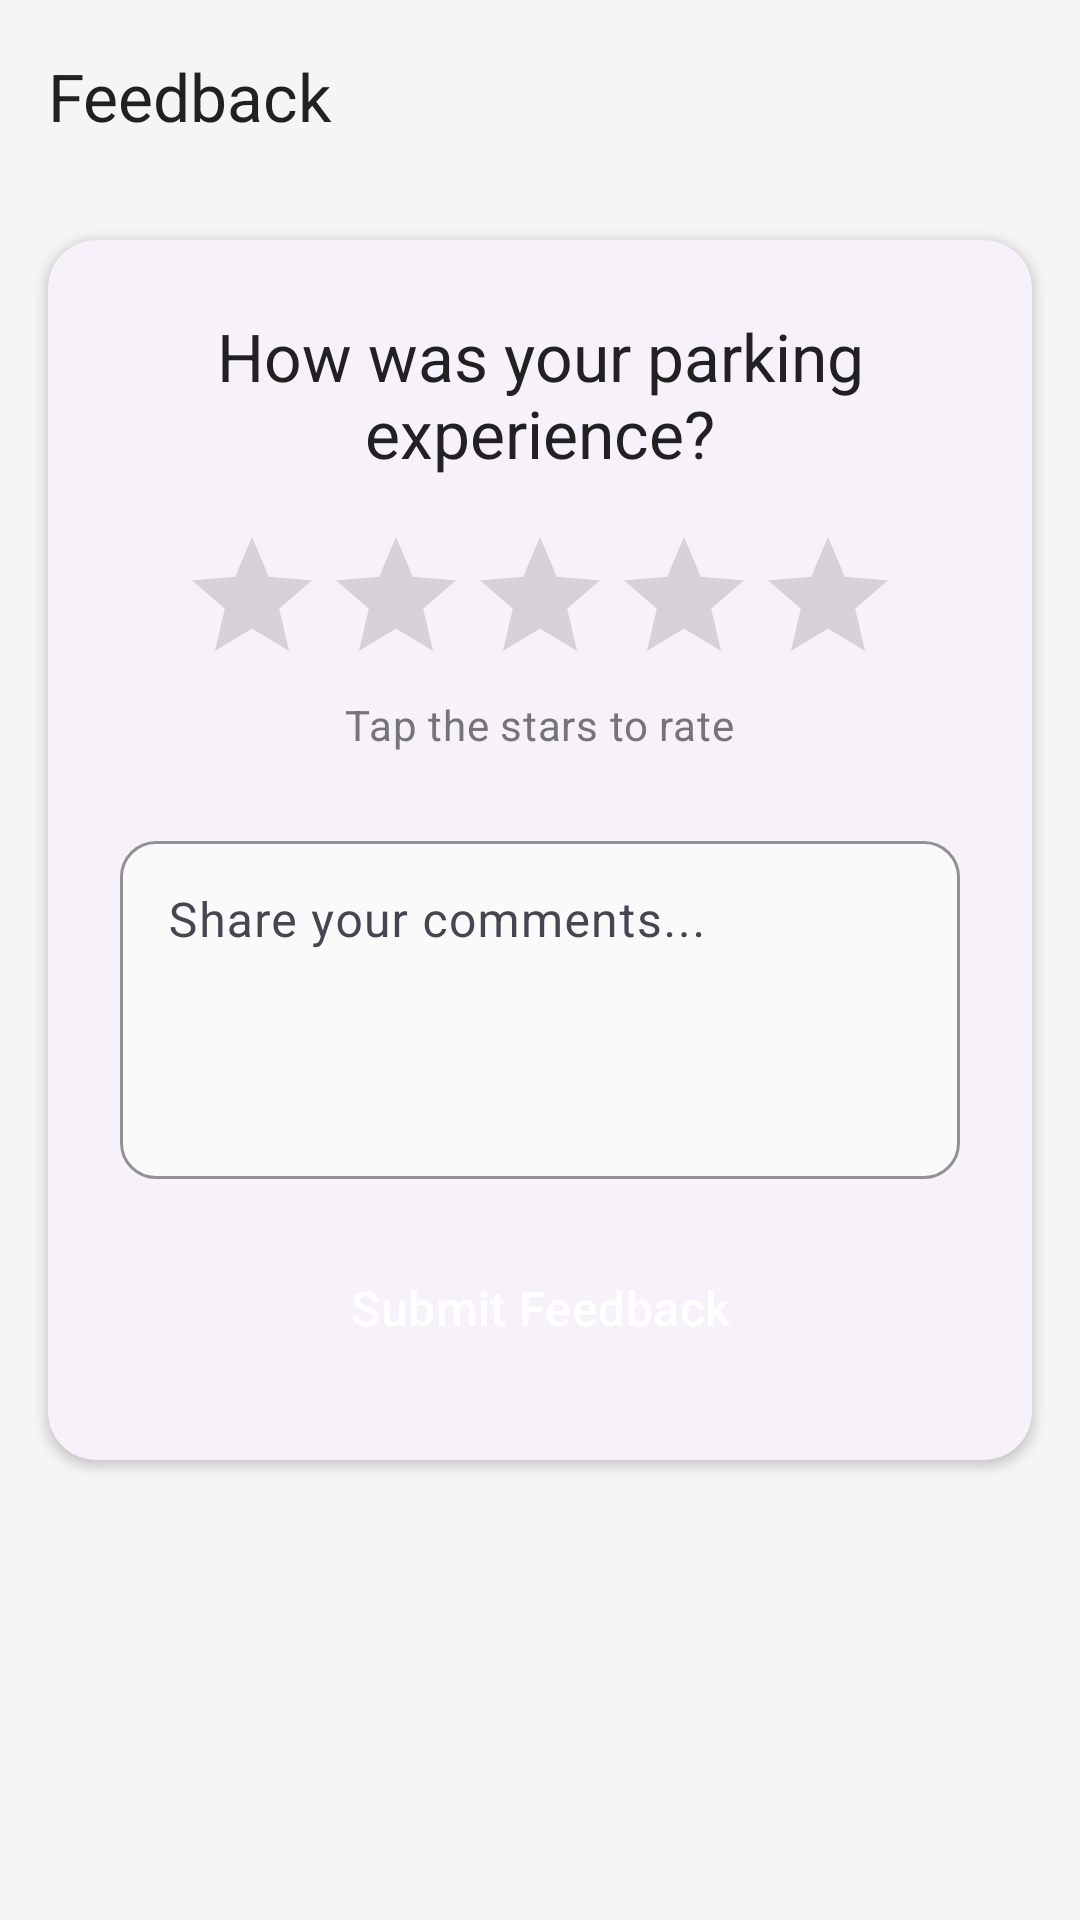

Reconstruct the res/layout file that produces this screen, plus the resources it refers to.
<!-- AndroidManifest.xml: application theme Theme.SmartCarParking -->
<!-- res/layout/fragment_feedback.xml -->
<?xml version="1.0" encoding="utf-8"?>
<androidx.constraintlayout.widget.ConstraintLayout xmlns:android="http://schemas.android.com/apk/res/android"
    xmlns:app="http://schemas.android.com/apk/res-auto"
    xmlns:tools="http://schemas.android.com/tools"
    android:layout_width="match_parent"
    android:layout_height="match_parent"
    android:background="@color/background_light"
    tools:context=".ui.fragments.user.FeedbackFragment">

    <com.google.android.material.appbar.AppBarLayout
        android:id="@+id/app_bar"
        android:layout_width="0dp"
        android:layout_height="wrap_content"
        android:background="@color/background_light"
        app:layout_constraintEnd_toEndOf="parent"
        app:layout_constraintStart_toStartOf="parent"
        app:layout_constraintTop_toTopOf="parent">

        <androidx.appcompat.widget.Toolbar
            android:id="@+id/toolbar"
            android:layout_width="match_parent"
            android:layout_height="?attr/actionBarSize"
            app:navigationIcon="@drawable/ic_menu_arrow_back"
            app:title="Feedback" />
    </com.google.android.material.appbar.AppBarLayout>

    <com.google.android.material.card.MaterialCardView
        style="@style/Widget.App.CardView"
        android:layout_width="0dp"
        android:layout_height="wrap_content"
        android:layout_margin="@dimen/spacing_large"
        app:layout_constraintTop_toBottomOf="@id/app_bar"
        app:layout_constraintStart_toStartOf="parent"
        app:layout_constraintEnd_toEndOf="parent">

        <LinearLayout
            android:layout_width="match_parent"
            android:layout_height="wrap_content"
            android:orientation="vertical"
            android:gravity="center_horizontal"
            android:padding="@dimen/spacing_xlarge">

            <TextView
                android:layout_width="wrap_content"
                android:layout_height="wrap_content"
                android:text="How was your parking experience?"
                android:textAppearance="@style/TextAppearance.Material3.TitleLarge"
                android:gravity="center"/>

            <RatingBar
                android:id="@+id/rating_bar"
                android:layout_width="wrap_content"
                android:layout_height="wrap_content"
                android:layout_marginTop="@dimen/spacing_large"
                android:numStars="5"
                android:stepSize="1.0" />

            <TextView
                android:layout_width="wrap_content"
                android:layout_height="wrap_content"
                android:text="Tap the stars to rate"
                android:textAppearance="@style/TextAppearance.Material3.BodyMedium"
                android:textColor="@color/text_secondary"/>

            <com.google.android.material.textfield.TextInputLayout
                android:id="@+id/comment_layout"
                style="@style/Widget.App.TextInputLayout"
                android:layout_width="match_parent"
                android:layout_height="wrap_content"
                android:layout_marginTop="@dimen/spacing_xlarge"
                android:hint="Share your comments..."
                app:layout_constraintTop_toBottomOf="@id/rating_bar"
                app:layout_constraintStart_toStartOf="parent"
                app:layout_constraintEnd_toEndOf="parent">

                <com.google.android.material.textfield.TextInputEditText
                    android:id="@+id/comment_edit_text"
                    android:layout_width="match_parent"
                    android:layout_height="wrap_content"
                    android:minLines="4"
                    android:gravity="top"
                    android:inputType="textMultiLine|textCapSentences"/>
            </com.google.android.material.textfield.TextInputLayout>

            <Button
                android:id="@+id/submit_button"
                style="@style/Widget.App.Button.Filled"
                android:layout_width="match_parent"
                android:layout_height="wrap_content"
                android:layout_marginTop="@dimen/spacing_large"
                android:text="@string/submit_feedback"/>

        </LinearLayout>
    </com.google.android.material.card.MaterialCardView>

</androidx.constraintlayout.widget.ConstraintLayout>
<!-- resources referenced by this layout -->
<resources>
  <color name="background_light">#F5F5F5</color>
  <color name="text_secondary">#757575</color>
  <dimen name="spacing_large">16dp</dimen>
  <dimen name="spacing_xlarge">24dp</dimen>
  <string name="submit_feedback">Submit Feedback</string>
  <style name="Widget.App.Button.Filled" parent="Widget.Material3.Button">
          <item name="android:backgroundTint">@color/brand_green</item>
          <item name="android:textColor">@color/text_white</item>
          <item name="cornerRadius">@dimen/button_corner_radius</item>
          <item name="android:paddingTop">16dp</item>
          <item name="android:paddingBottom">16dp</item>
          <item name="android:textAppearance">@style/TextAppearance.Material3.TitleMedium</item>
          <item name="android:textAllCaps">false</item>
      </style>
  <style name="Widget.App.CardView" parent="Widget.Material3.CardView.Elevated">
          <item name="cardCornerRadius">@dimen/card_corner_radius</item>
          <item name="cardElevation">@dimen/card_elevation</item>
      </style>
  <style name="Widget.App.TextInputLayout" parent="Widget.Material3.TextInputLayout.OutlinedBox">
          <item name="boxBackgroundColor">@color/text_input_background</item>
          <item name="boxCornerRadiusTopStart">@dimen/text_input_corner_radius</item>
          <item name="boxCornerRadiusTopEnd">@dimen/text_input_corner_radius</item>
          <item name="boxCornerRadiusBottomStart">@dimen/text_input_corner_radius</item>
          <item name="boxCornerRadiusBottomEnd">@dimen/text_input_corner_radius</item>
          <item name="boxStrokeWidth">1dp</item>
          <item name="boxStrokeColor">@color/text_input_stroke</item>
      </style>
  <style name="Theme.SmartCarParking" parent="Theme.Material3.DayNight.NoActionBar">
          <item name="colorPrimary">@color/brand_green</item>
          <item name="colorPrimaryVariant">@color/brand_green_dark</item>
          <item name="colorOnPrimary">@color/text_white</item>
          <item name="android:colorBackground">@color/background_light</item>
          <item name="colorSurface">@color/background_card</item>
          <item name="android:textColorPrimary">@color/text_primary</item>
          <item name="android:textColorSecondary">@color/text_secondary</item>
          <item name="android:statusBarColor">@color/background_light</item>
          <item name="android:windowLightStatusBar">true</item>
      </style>
  <color name="brand_green">#669928</color>
  <color name="text_white">#FFFFFF</color>
  <dimen name="button_corner_radius">28dp</dimen>
  <dimen name="card_corner_radius">16dp</dimen>
  <dimen name="card_elevation">2dp</dimen>
  <color name="text_input_background">#FAFAFA</color>
  <dimen name="text_input_corner_radius">12dp</dimen>
  <color name="text_input_stroke">#BDBDBD</color>
  <color name="brand_green_dark">#388E3C</color>
  <color name="background_card">#FFFFFF</color>
  <color name="text_primary">#212121</color>
</resources>
